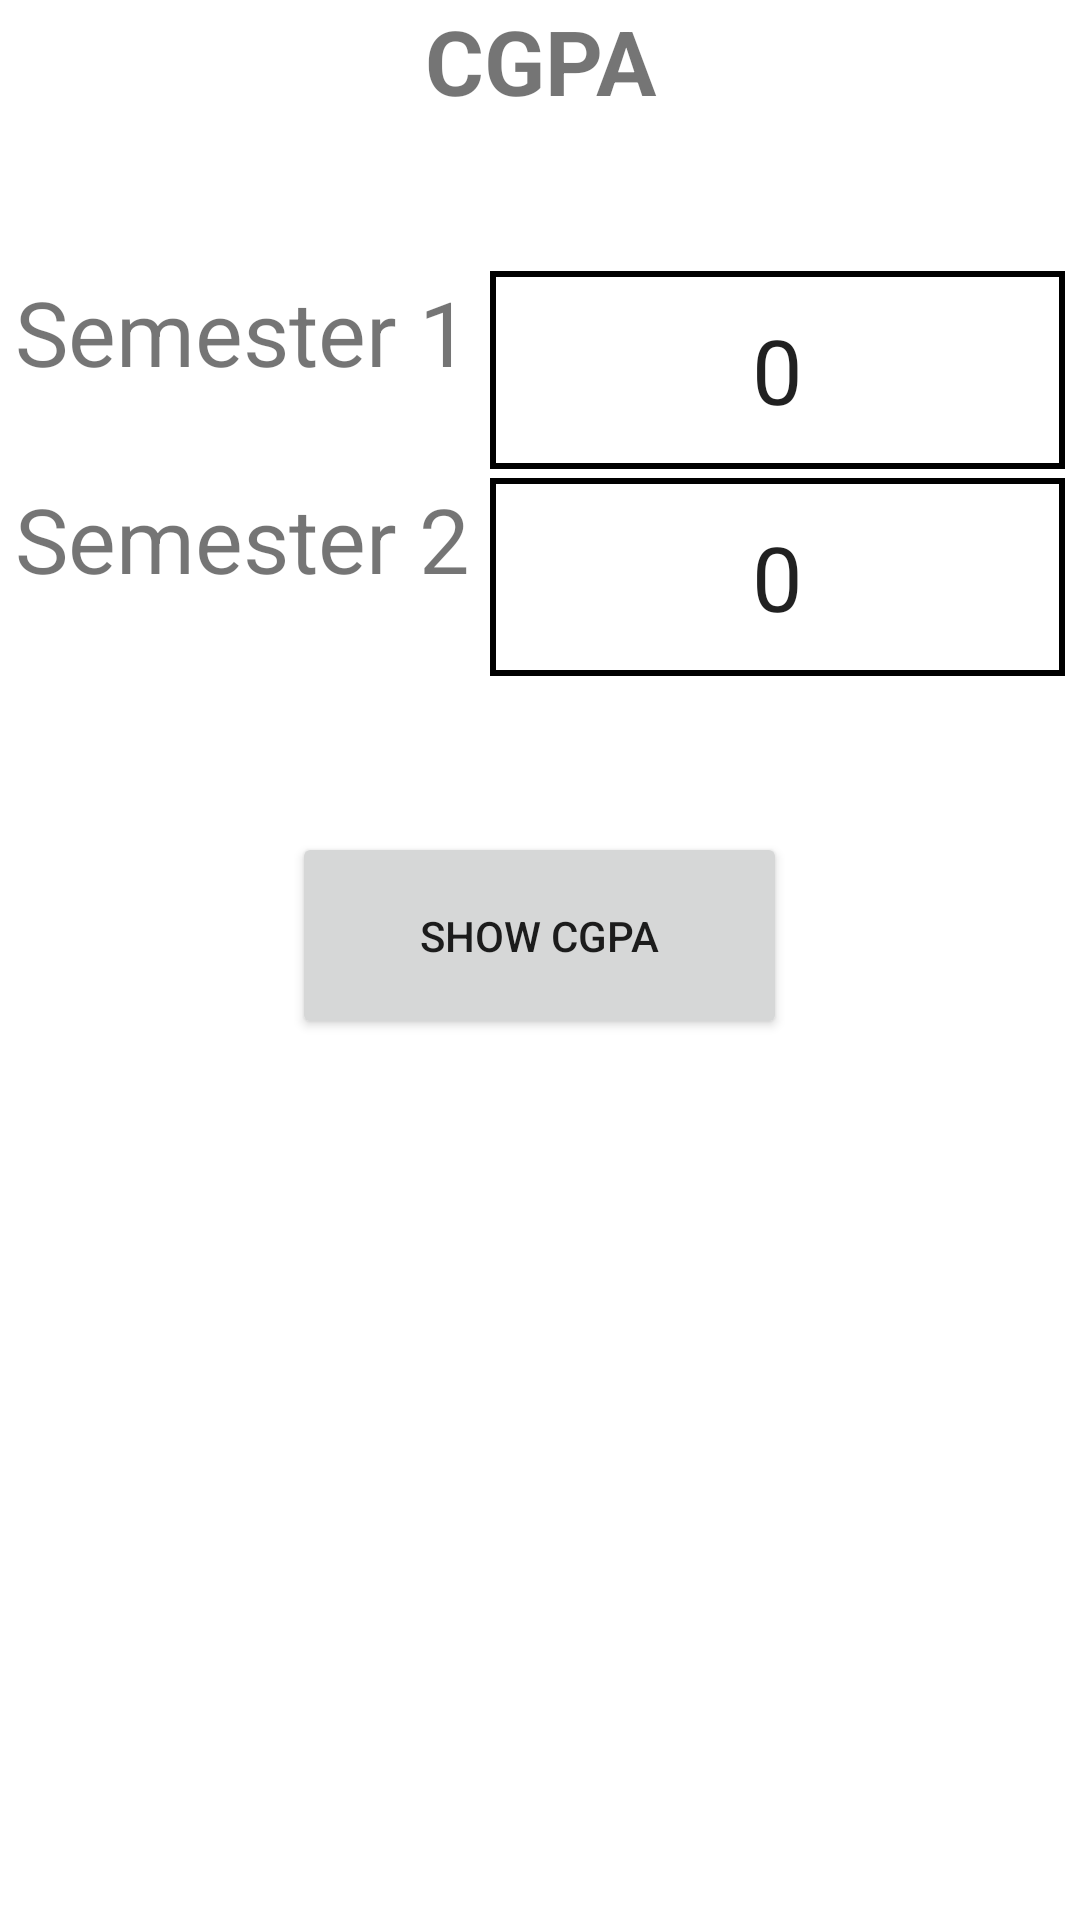

Produce the Android XML layout that renders to this screen, including the resource entries it uses.
<!-- AndroidManifest.xml: application theme Theme.GPACALCULATOR -->
<!-- res/layout/sem2_cgpa.xml -->
<?xml version="1.0" encoding="utf-8"?>
<androidx.constraintlayout.widget.ConstraintLayout xmlns:android="http://schemas.android.com/apk/res/android"
    xmlns:app="http://schemas.android.com/apk/res-auto"
    xmlns:tools="http://schemas.android.com/tools"
    android:layout_width="match_parent"
    android:layout_height="match_parent"
    tools:context=".sem2_cgpa">
    <ScrollView
        android:layout_width="match_parent"
        android:layout_height="match_parent"
        app:layout_constraintBottom_toBottomOf="parent"
        app:layout_constraintStart_toStartOf="parent">
    <LinearLayout
        android:layout_width="match_parent"
        android:layout_height="match_parent"
        android:orientation="vertical"
        app:layout_constraintBottom_toBottomOf="parent"
        app:layout_constraintStart_toStartOf="parent">

        <TextView
            android:id="@+id/textView15"
            android:layout_width="match_parent"
            android:layout_height="wrap_content"
            android:gravity="center"
            android:text="CGPA"
            android:textSize="30dp"
            android:textStyle="bold" />

        <LinearLayout
            android:layout_width="match_parent"
            android:layout_height="187dp"
            android:layout_marginTop="50dp"
            android:orientation="vertical">

            <LinearLayout
                android:layout_width="match_parent"
                android:layout_height="66dp"
                android:orientation="vertical">

                <LinearLayout
                    android:layout_width="match_parent"
                    android:layout_height="66dp"
                    android:orientation="horizontal">

                    <TextView
                        android:id="@+id/textView6"
                        android:layout_width="154dp"
                        android:layout_height="match_parent"
                        android:layout_marginLeft="5dp"
                        android:layout_weight="1"
                        android:text="Semester 1"
                        android:textSize="30dp" />

                    <EditText
                        android:id="@+id/editTextTextPersonName2"
                        android:layout_width="187dp"
                        android:layout_height="match_parent"
                        android:layout_marginRight="5dp"
                        android:layout_weight="1"
                        android:background="@drawable/corners"
                        android:ems="10"
                        android:gravity="center"
                       android:inputType="numberDecimal"
                        android:text="0"
                        android:textSize="30dp" />

                </LinearLayout>
            </LinearLayout>

            <LinearLayout
                android:layout_width="match_parent"
                android:layout_height="66dp"
                android:layout_marginTop="3dp"
                android:orientation="horizontal">

                <TextView
                    android:id="@+id/textView16"
                    android:layout_width="154dp"
                    android:layout_height="match_parent"
                    android:layout_marginLeft="5dp"
                    android:layout_weight="1"
                    android:text="Semester 2"
                    android:textSize="30dp" />

                <EditText
                    android:id="@+id/editTextTextPersonName3"
                    android:layout_width="187dp"
                    android:layout_height="match_parent"
                    android:layout_marginRight="5dp"
                    android:layout_weight="1"
                    android:background="@drawable/corners"
                    android:ems="10"
                    android:gravity="center"
                   android:inputType="numberDecimal"
                    android:text="0"
                    android:textSize="30dp" />

            </LinearLayout>
        </LinearLayout>

        <Button
            android:id="@+id/btn"
            android:layout_width="165dp"
            android:layout_height="69dp"
            android:layout_gravity="center"
            android:text="Show CGPA" />

        <TextView
            android:id="@+id/textView14"
            android:layout_width="match_parent"
            android:layout_height="67dp"
            android:layout_marginTop="30dp"
            android:text=""
            android:textSize="30dp"
            android:layout_marginLeft="15dp"
            android:textStyle="bold"/>

    </LinearLayout>
    </ScrollView>

</androidx.constraintlayout.widget.ConstraintLayout>
<!-- resources referenced by this layout -->
<resources>
  <!-- drawable corners (drawable) -->
  <?xml version="1.0" encoding="utf-8"?>
  <selector xmlns:android="http://schemas.android.com/apk/res/android">
      <item>
          <shape android:shape="rectangle">
              <stroke android:color="@color/black" android:width="2dp"/>
              <corners android:radius="0dp"/>
              
          </shape>
      </item>
  </selector>
  <style name="Theme.GPACALCULATOR" parent="Theme.MaterialComponents.DayNight.DarkActionBar">
          
          <item name="colorPrimary">@color/purple_500</item>
          <item name="colorPrimaryVariant">@color/purple_700</item>
          <item name="colorOnPrimary">@color/white</item>
          
          <item name="colorSecondary">@color/teal_200</item>
          <item name="colorSecondaryVariant">@color/teal_700</item>
          <item name="colorOnSecondary">@color/black</item>
          
          <item name="android:statusBarColor" tools:targetApi="l">?attr/colorPrimaryVariant</item>
          
      </style>
  <!-- not gathered from this repository: default colours our renderer supplied (Android Studio template values) -->
  <color name="purple_500">#FF6200EE</color>
  <color name="purple_700">#FF3700B3</color>
  <color name="teal_200">#FF03DAC5</color>
  <color name="teal_700">#FF018786</color>
  <color name="black">#FF000000</color>
  <color name="white">#FFFFFFFF</color>
</resources>
